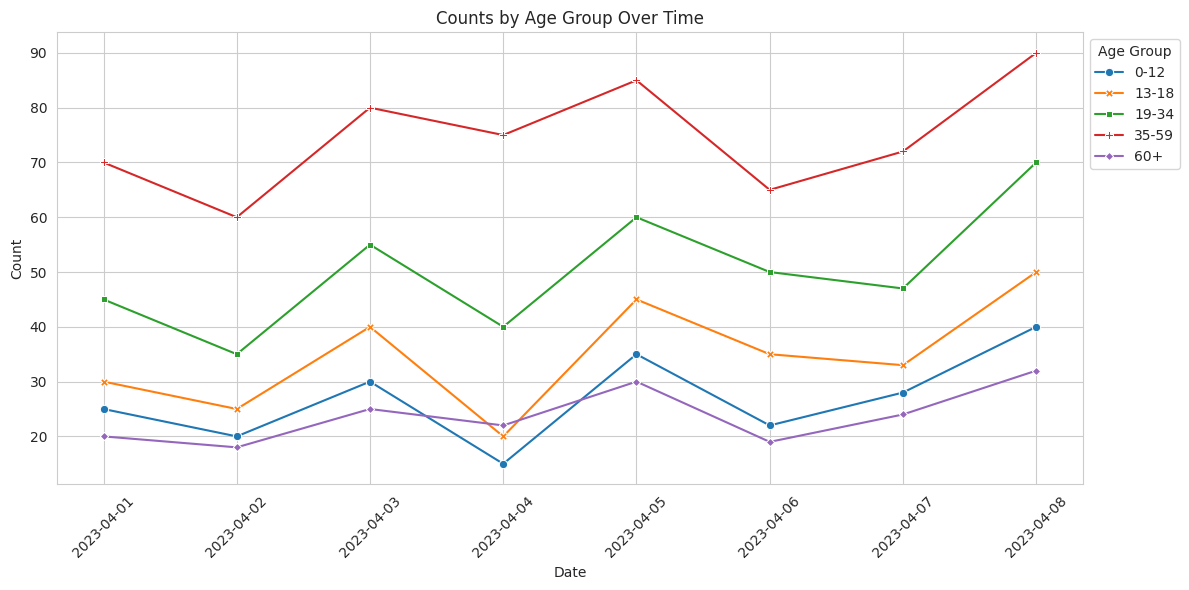

Here is the Python script that generated this plot:

import pandas as pd
import seaborn as sns
import matplotlib.pyplot as plt

# Data provided
data = [
    {'Date': '2023-04-01', '0-12': 25, '13-18': 30, '19-34': 45, '35-59': 70, '60+': 20},
    {'Date': '2023-04-02', '0-12': 20, '13-18': 25, '19-34': 35, '35-59': 60, '60+': 18},
    {'Date': '2023-04-03', '0-12': 30, '13-18': 40, '19-34': 55, '35-59': 80, '60+': 25},
    {'Date': '2023-04-04', '0-12': 15, '13-18': 20, '19-34': 40, '35-59': 75, '60+': 22},
    {'Date': '2023-04-05', '0-12': 35, '13-18': 45, '19-34': 60, '35-59': 85, '60+': 30},
    {'Date': '2023-04-06', '0-12': 22, '13-18': 35, '19-34': 50, '35-59': 65, '60+': 19},
    {'Date': '2023-04-07', '0-12': 28, '13-18': 33, '19-34': 47, '35-59': 72, '60+': 24},
    {'Date': '2023-04-08', '0-12': 40, '13-18': 50, '19-34': 70, '35-59': 90, '60+': 32}
]

# Convert the data into a pandas DataFrame and melt it into long-form
df = pd.DataFrame(data)
df_melted = df.melt(id_vars='Date', var_name='Age_Group', value_name='Count')

# Convert the 'Date' column to datetime format for better plotting
df_melted['Date'] = pd.to_datetime(df_melted['Date'])

# Set the style and color palette for the plot
sns.set_style('whitegrid')
sns.set_palette('tab10')

# Initialize the figure
plt.figure(figsize=(12, 6))

# Create the line chart using Seaborn's lineplot function
lineplot = sns.lineplot(
    data=df_melted,
    x='Date',
    y='Count',
    hue='Age_Group',
    style='Age_Group',
    markers=True,
    dashes=False
)

# Customize the plot with labels, title, and a legend
plt.title('Counts by Age Group Over Time')
plt.xlabel('Date')
plt.ylabel('Count')
plt.xticks(rotation=45)  # Rotate x-axis labels for better readability
plt.legend(title='Age Group', loc='upper left', bbox_to_anchor=(1, 1))  # Place legend outside the plot

# Show the plot
plt.tight_layout()
plt.show()